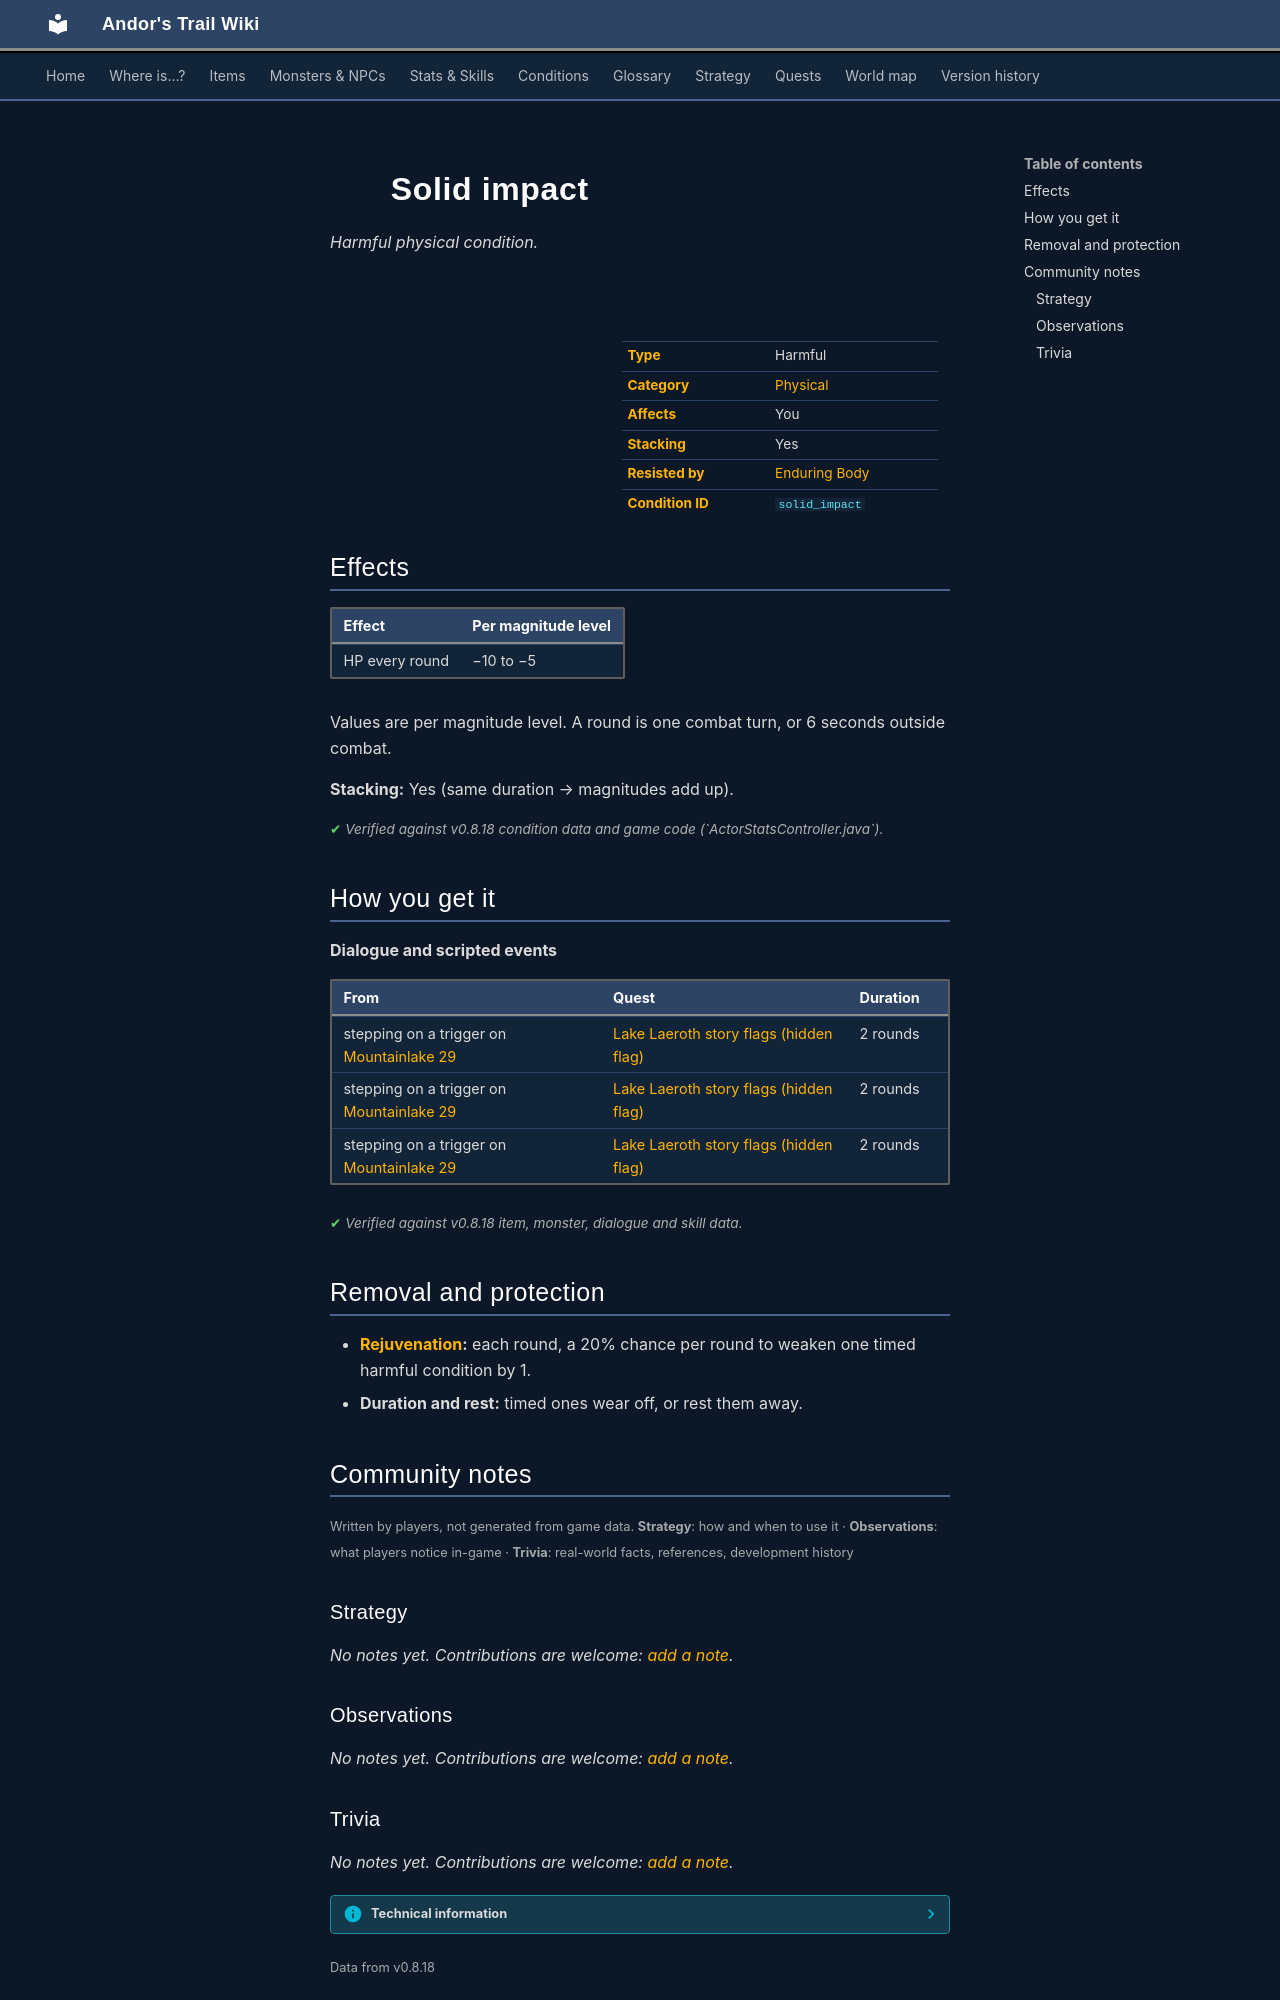

repository: asdfghjkl628/Andor-s-Trail-Wikiiii · page: conditions/solid_impact/index.html · generator: mkdocs

---
description: "Solid impact is a harmful physical condition in Andor's Trail: −10 to −5 HP per round. Caused by: dialogue and events."
---

# ![](../assets/icons/conditions/actorconditions_1_83.png){ .sprite } Solid impact

*Harmful physical condition.*

<div class="infobox" markdown>

<p class="ib-img"><img class="sprite" src="../../assets/icons/conditions/actorconditions_1_83.png" alt=""></p>

| | |
|---|---|
| **Type** | Harmful |
| **Category** | [Physical](index.md#categories-and-resistance) |
| **Affects** | You |
| **Stacking** | Yes |
| **Resisted by** | [Enduring Body](../skills/resistancePhysical.md) |
| **Condition ID** | `solid_impact` |

</div>

## Effects

| Effect | Per magnitude level |
|---|---|
| HP every round | −10 to −5 |

Values are per magnitude level. A round is one combat turn, or 6 seconds outside combat.

**Stacking:** Yes (same duration → magnitudes add up).


<p class="verified">Verified against v0.8.18 condition data and game code (`ActorStatsController.java`).</p>

## How you get it

**Dialogue and scripted events**

| From | Quest | Duration |
|---|---|---|
| stepping on a trigger on [Mountainlake 29](../maps/mountainlake29.md) | [Lake Laeroth story flags (hidden flag)](../quests/ll2_nd.md#stage-121) | 2 rounds |
| stepping on a trigger on [Mountainlake 29](../maps/mountainlake29.md) | [Lake Laeroth story flags (hidden flag)](../quests/ll2_nd.md#stage-122) | 2 rounds |
| stepping on a trigger on [Mountainlake 29](../maps/mountainlake29.md) | [Lake Laeroth story flags (hidden flag)](../quests/ll2_nd.md#stage-123) | 2 rounds |


<p class="verified">Verified against v0.8.18 item, monster, dialogue and skill data.</p>

## Removal and protection

- **[Rejuvenation](../skills/rejuvenation.md):** each round, a 20% chance per round to weaken one timed harmful condition by 1.
- **Duration and rest:** timed ones wear off, or rest them away.


## Community notes

<small>Written by players, not generated from game data. **Strategy**: how and when to use it · **Observations**: what players notice in-game · **Trivia**: real-world facts, references, development history</small>

### Strategy

*No notes yet. Contributions are welcome: [add a note](https://github.com/asdfghjkl628/Andor-s-Trail-Wikiiii/new/main/notes/conditions?filename=solid_impact.md&value=%23%23%20Strategy%0A%0A%3C%21--%20how%20and%20when%20to%20use%20it%20--%3E%0A%0A%23%23%20Observations%0A%0A%3C%21--%20what%20players%20notice%20in-game%20--%3E%0A%0A%23%23%20Trivia%0A%0A%3C%21--%20real-world%20facts%2C%20references%2C%20development%20history%20--%3E%0A).*

### Observations

*No notes yet. Contributions are welcome: [add a note](https://github.com/asdfghjkl628/Andor-s-Trail-Wikiiii/new/main/notes/conditions?filename=solid_impact.md&value=%23%23%20Strategy%0A%0A%3C%21--%20how%20and%20when%20to%20use%20it%20--%3E%0A%0A%23%23%20Observations%0A%0A%3C%21--%20what%20players%20notice%20in-game%20--%3E%0A%0A%23%23%20Trivia%0A%0A%3C%21--%20real-world%20facts%2C%20references%2C%20development%20history%20--%3E%0A).*
